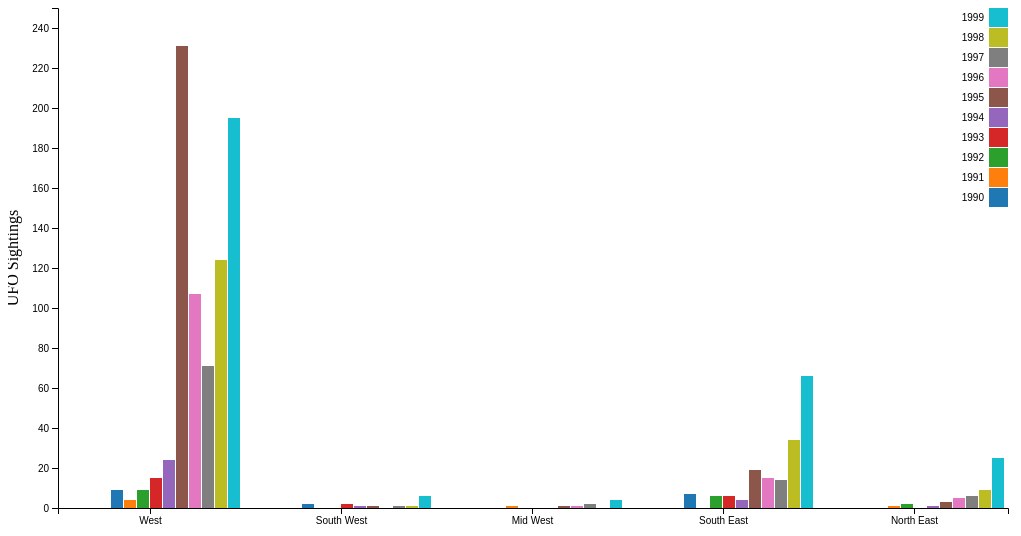
D3 v4 page, settled after 480 driven frames (8 s of simulated time); the page loaded 1 data file(s).


// ── ../js/grouped_d3.js
var width = 1000, height = 500;
var margin = {top: 25, bottom: 30, right: 20, left: 40};
var svg = d3.select("#svg")
	.attr("width", width + margin.left + margin.right)
	.attr("height", height + margin.top + margin.bottom);

d3.json("../json/region_sighting.json", function(data)
{
	plot(data);
});

function plot(data)
{
	// var max = d3.max(data, function(d) { return d3.max(keys, function(key) { return d[key]; }); })
	var max = 250;

	var x0 = d3.scaleBand()
		.rangeRound([50, width])
		.paddingInner(0.05)
		.domain(["West", "South West", "Mid West", "South East", "North East"]);

	var x1 = d3.scaleBand()
		.padding(0.05)
		.domain(["1990", "1991", "1992", "1993", "1994", "1995", "1996", "1997", "1998", "1999"])
		.rangeRound([50, x0.bandwidth()]);

	var y = d3.scaleLinear()
		.rangeRound([height, 0])
		.domain([0, max]);

	var z = d3.scaleOrdinal(d3.schemeCategory10);
		// .range(["#98abc5", "#8a89a6", "#7b6888", "#6b486b", "#a05d56", "#d0743c", "#ff8c00"]);
	// var colorScale = d3.scaleOrdinal(d3.schemeCategory10);

	var frame = svg;

	var keys = ["1990", "1991", "1992", "1993", "1994", "1995", "1996", "1997", "1998", "1999"];

	frame.append("g")
		.selectAll("g")
		.data(data)
		.enter()
		.append("g")
		.attr("transform", function(d) { return "translate(" + x0(d["state"]) + ",0)"; })
		.selectAll("rect")
		.data(function(d) { return keys.map(function(key) { return {key: key, value: d[key]}; }); })
		.enter().append("rect")
		.attr("x", function(d) { return x1(d.key); })
		.attr("y", function(d) { return y(d.value); })
		.attr("width", x1.bandwidth())
		.attr("height", function(d) { return height - y(d.value); })
		.attr("fill", function(d) { return z(d.key); });

	frame.append("g")
		.attr("class", "axis")
		.attr("transform", "translate(0," + height + ")")
		.call(d3.axisBottom(x0));

	// frame.append("g")
	// 	.attr("class", "axis")
	// 	.call(d3.axisLeft(y).ticks(null, "s"))
	// 	.append("text")
	// 	.attr("x", 2)
	// 	.attr("y", y(y.ticks().pop()) + 0.5)
	// 	.attr("dy", "0.32em")
	// 	.attr("fill", "#000")
	// 	.attr("font-weight", "bold")
	// 	.attr("text-anchor", "start")
	// 	.text("Sightings");

	var yAxis = d3.axisLeft()
		.scale(y);

	svg.append("g")
		.attr("transform", "translate(50, 0)")
		.call(yAxis);

	svg.append("text")
		.attr("class", "small")
		.attr("x", - height / 2)
		.attr("y", 10)
		.style("text-anchor", "middle")
		.style("transform", "rotate(-90deg)")
		.text("UFO Sightings");

	var legend = frame.append("g")
		.attr("font-family", "sans-serif")
		.attr("font-size", 10)
		.attr("text-anchor", "end")
		.selectAll("g")
		.data(keys.slice().reverse())
		.enter()
		.append("g")
		.attr("transform", function(d, i) { return "translate(0," + i * 20 + ")"; });

	legend.append("rect")
		.attr("x", width - 19)
		.attr("width", 19)
		.attr("height", 19)
		.attr("fill", z);

	legend.append("text")
		.attr("x", width - 24)
		.attr("y", 9.5)
		.attr("dy", "0.32em")
		.text(function(d) { return d; });







	// var max = d3.max(data, function (d) { return d["count"]; });
	// var y = d3.scaleLinear()
	// 	.domain([0, max])
	// 	.range([height - 50, 20]);
	// var x = d3.scaleBand()
	// 	.domain(Array.apply(null, {length: 189}).map(Number.call, Number))
	// 	.rangeRound([80, width - 50]);









	// var barWidth = (width - 100) / data.length;
	// var bar = svg.selectAll("g")
	// 	.data(data)
	// 	.enter()
	// 	.append("g");
	// bar.append("rect")
	// 	.attr("y", function(d) { return y(d["count"]); })
	// 	.attr("x", function(d) { return x(d["id"]); })
	// 	.attr("height", function(d) { return height - 50 - y(d["count"]); })
	// 	.attr("width", barWidth - 9)
	// 	.style("fill", "#1e90ff");
	// var xAxis = d3.axisBottom()
	// 	.scale(x)
	// 	.tickFormat("");
	// var yAxis = d3.axisLeft()
	// 	.scale(y);
	// svg.append("g")
	// 	.attr("transform", "translate(0," + (height - 50) + ")")
	// 	.call(xAxis);
	// svg.append("g")
	// 	.attr("transform", "translate(80, 0)")
	// 	.call(yAxis);
	// svg.append("text")
	// 	.attr("class", "small")
	// 	.attr("x", - height / 2)
	// 	.attr("y", 30)
	// 	.style("text-anchor", "middle")
	// 	.style("transform", "rotate(-90deg)")
	// 	.text("UFO Sightings");

	return;
}

### data: ../json/region_sighting.json
[
 {
  "1991": 4,
  "1990": 9,
  "1993": 15,
  "1992": 9,
  "1995": 231,
  "1994": 24,
  "1997": 71,
  "1996": 107,
  "1999": 195,
  "1998": 124,
  "state": "West"
 },
 {
  "1991": 0,
  "1990": 2,
  "1993": 2,
  "1992": 0,
  "1995": 1,
  "1994": 1,
  "1997": 1,
  "1996": 0,
  "1999": 6,
  "1998": 1,
  "state": "South West"
 },
 {
  "1991": 1,
  "1990": 0,
  "1993": 0,
  "1992": 0,
  "1995": 1,
  "1994": 0,
  "1997": 2,
  "1996": 1,
  "1999": 4,
  "1998": 0,
  "state": "Mid West"
 },
 {
  "1991": 0,
  "1990": 7,
  "1993": 6,
  "1992": 6,
  "1995": 19,
  "1994": 4,
  "1997": 14,
  "1996": 15,
  "1999": 66,
  "1998": 34,
  "state": "South East"
 },
 {
  "1991": 1,
  "1990": 0,
  "1993": 0,
  "1992": 2,
  "1995": 3,
  "1994": 1,
  "1997": 6,
  "1996": 5,
  "1999": 25,
  "1998": 9,
  "state": "North East"
 }
]